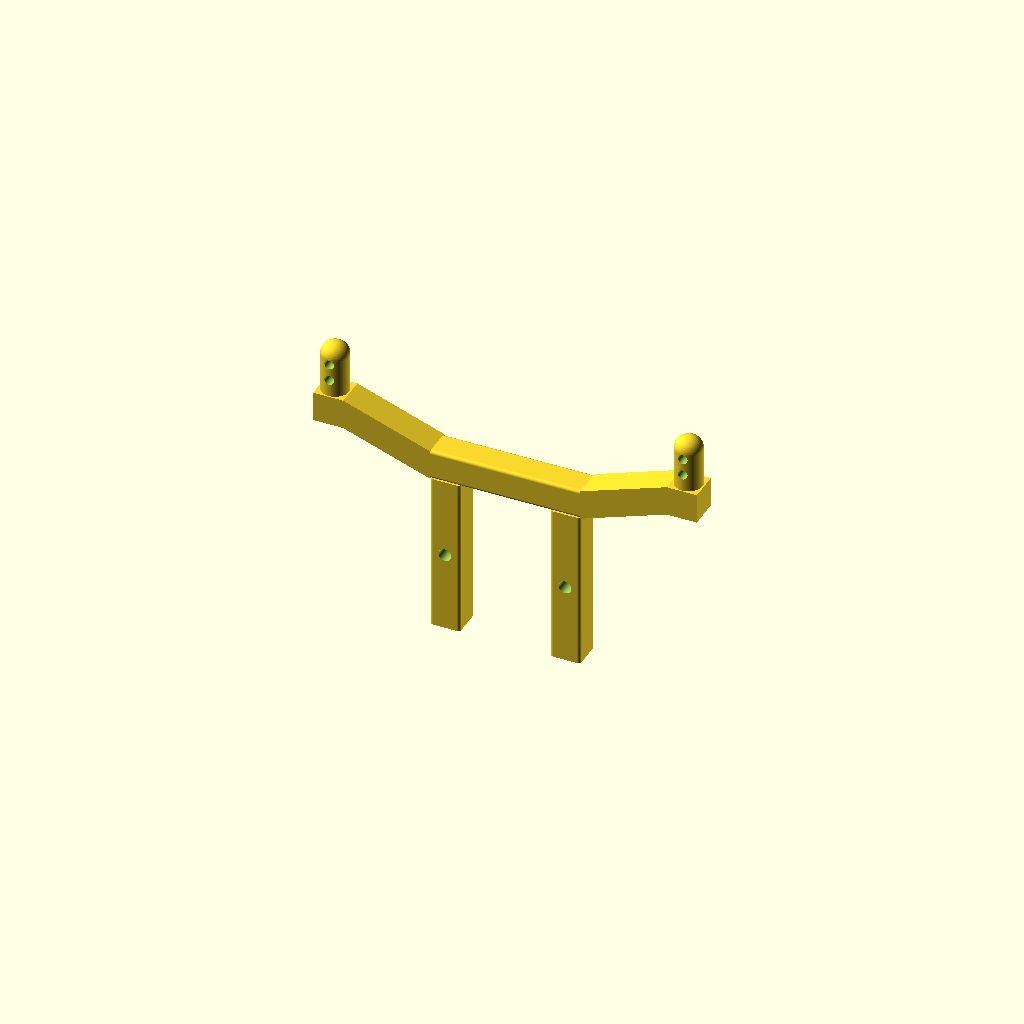
Cell 1: rendered with the file's own defaults.
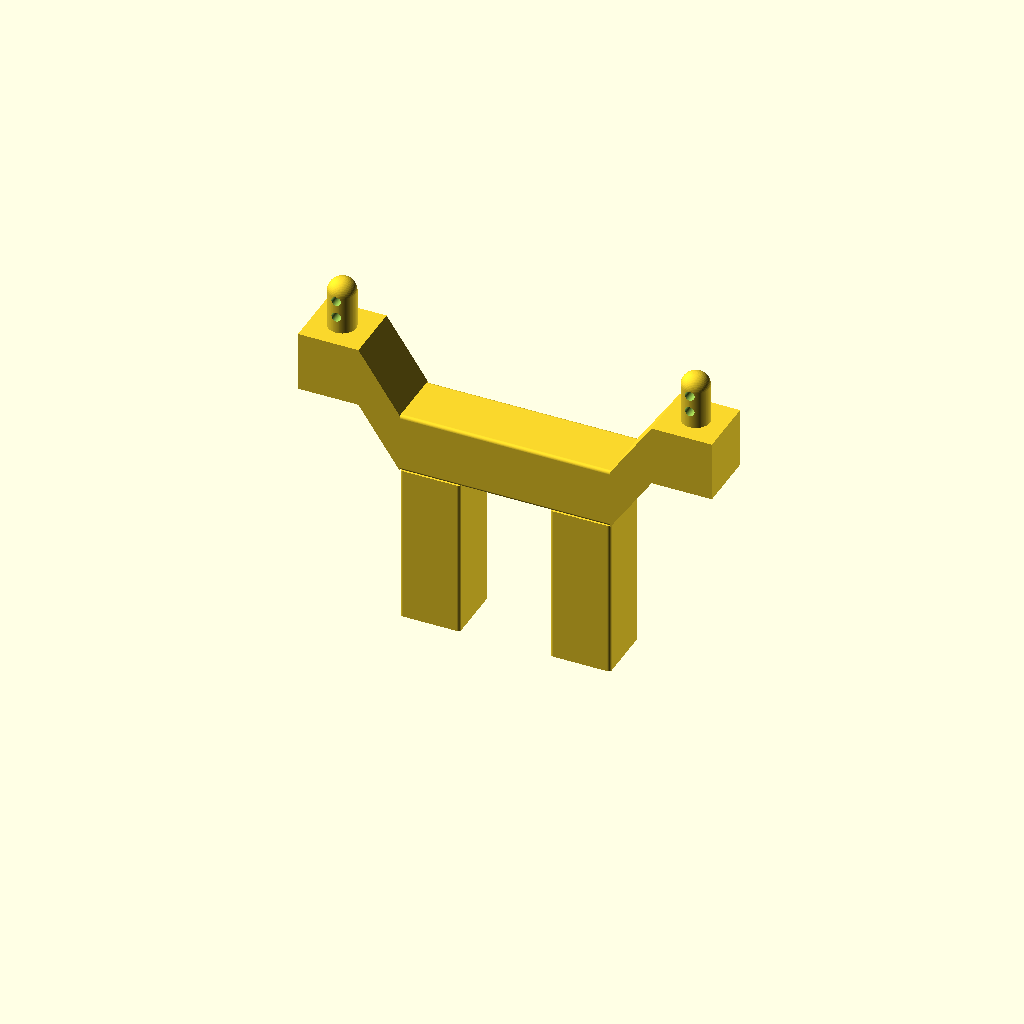
Cell 2: the same model with barx = 9.4.
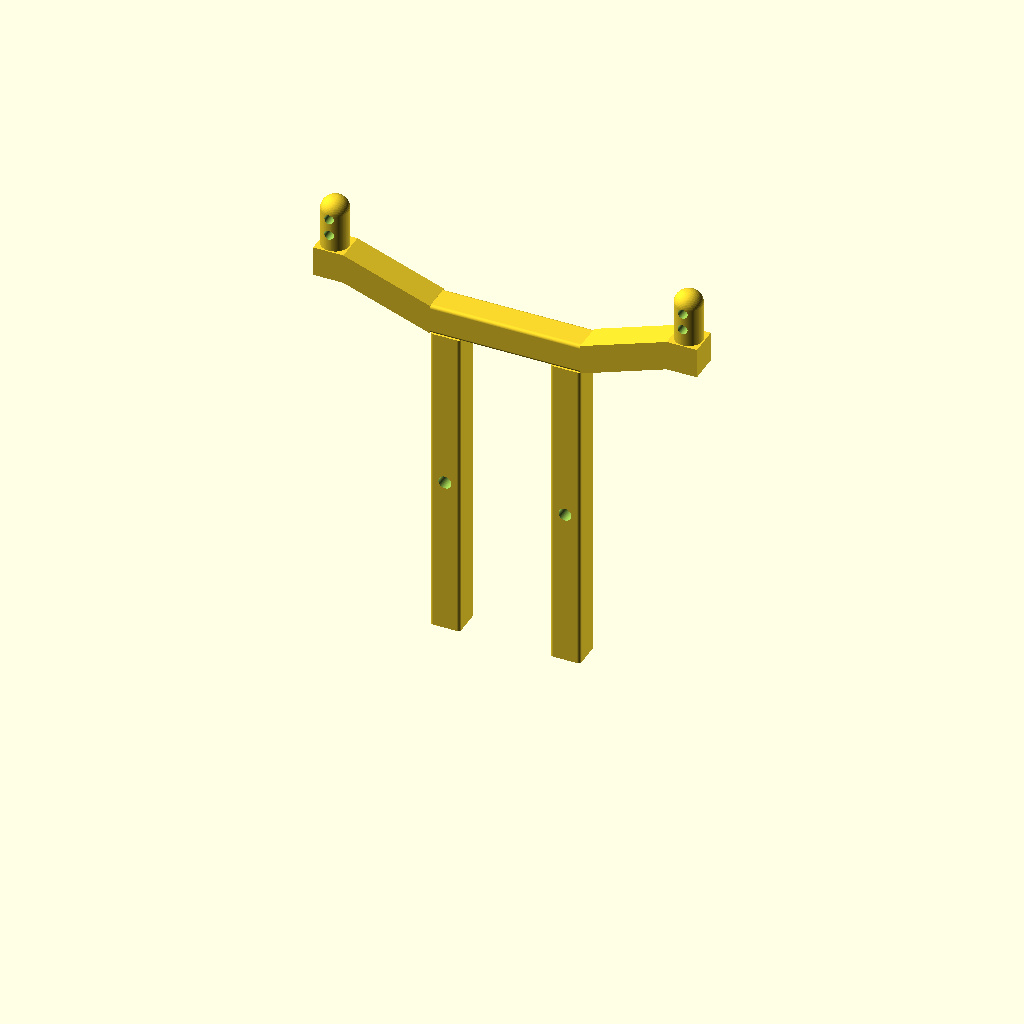
Cell 3: the same model with barz1 = 50.
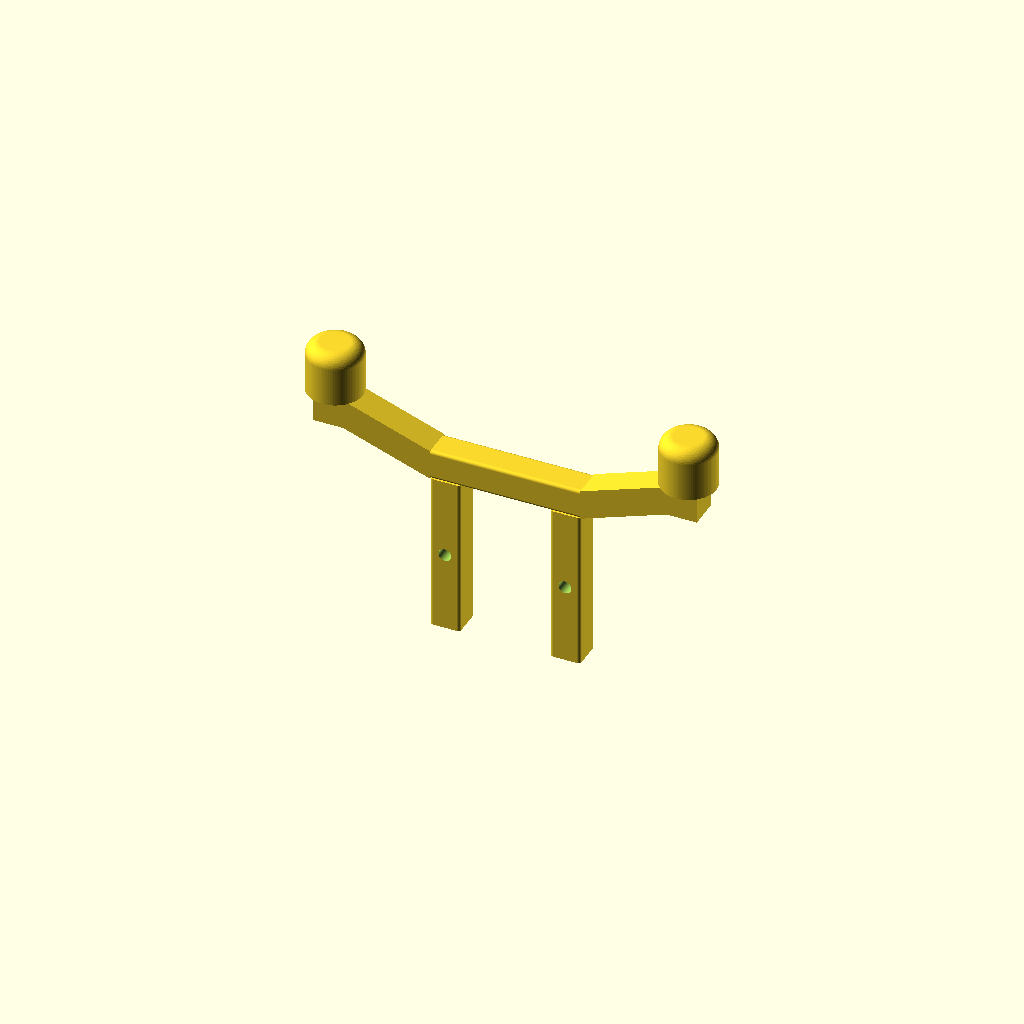
Cell 4: cylinderD = 8.6 (everything else at default).
All cells are drawn from one camera (rotation 55°, 0°, 25°, orthographic, colour scheme Cornfield), so only the parameter changes between them.
The OpenSCAD source (projects/Remo.RH1631.P2562/ChassisBracket_single_hole.scad):
fn = 100;
barx = 4.7;
bary = barx;
barz1 = 25;
offset = 14/2;
cylinderD =4.3;
cylinderH = 8;
cylinderTopRoundR = 2;
cylinderDistance = 55;
barz2 = offset + barx;
holeD1 = 2;
holeH1 = 5;
holeD2 = 1.5;
holeH2 = 5;
edgeRoundD = 1;
edgeRoundR = edgeRoundD / 2;
module rounded_bar_z(x, y, z, r) {
    hull() {
        translate([r, r, 0]) cylinder(h = z, r = r, $fn = fn);
        translate([x - r, r, 0]) cylinder(h = z, r = r, $fn = fn);
        translate([r, y - r, 0]) cylinder(h = z, r = r, $fn = fn);
        translate([x - r, y - r, 0]) cylinder(h = z, r = r, $fn = fn);
    }
}

module rounded_bar_x(x, y, z, r) {
    hull() {
        translate([0, r, r]) rotate([0, 90, 0]) cylinder(h = x, r = r, $fn = fn);
        translate([0, y - r, r]) rotate([0, 90, 0]) cylinder(h = x, r = r, $fn = fn);
        translate([0, r, z - r]) rotate([0, 90, 0]) cylinder(h = x, r = r, $fn = fn);
        translate([0, y - r, z - r]) rotate([0, 90, 0]) cylinder(h = x, r = r, $fn = fn);
    }
}

module first_bar() {
    difference() {
        rounded_bar_z(barx, bary, barz1, edgeRoundR);
        translate([barx / 2, bary / 2, barz1 / 2])
            rotate([90, 0, 0]) cylinder(d = holeD1, h = holeH1, $fn = fn, center = true);
    }
}

module second_bar() {
    difference() {
        rounded_bar_x(barz2, bary, barx, edgeRoundR);
    }
}

module first_cylinder() {
    cylR = cylinderD / 2;
    topRoundR = min(cylinderTopRoundR, cylR, cylinderH);
    arcSteps = max(6, ceil(fn / 8));
    arcPoints = [
        for (i = [0 : arcSteps])
            let(a = i * 90 / arcSteps)
                [
                    (cylR - topRoundR) + topRoundR * cos(a),
                    (cylinderH - topRoundR) + topRoundR * sin(a)
                ]
    ];

    difference() {
        rotate_extrude($fn = fn)
            polygon(points = concat(
                [[0, 0], [cylR, 0], [cylR, cylinderH - topRoundR]],
                arcPoints,
                [[0, cylinderH]]
            ));
        for (z = [cylinderH / 3, 2 * cylinderH / 3]) {
            translate([0, 0, z])
                rotate([90, 0, 0]) cylinder(d = holeD2, h = holeH2, $fn = fn, center = true);
        }
    }
}

module bracket() {
    cubeBaseX = cylinderDistance / 2 - barx / 2;

    translate([0, 0, barz1]) second_bar();
    translate([offset, 0, 0]) first_bar();
    translate([cubeBaseX, 0, barz1 + barx]) cube([barx, barx, barx]);

    // Bridge near cube edges with the end face of second_bar.
    hull() {
        translate([barz2 - 0.01, 0, barz1]) cube([0.02, barx, barx]);
        translate([cubeBaseX, 0, barz1 + barx]) cube([0.02, barx, barx]);
    }

    translate([cylinderDistance / 2, barx / 2, barz1 + 2*barx]) first_cylinder();
}

bracket();
mirror([1, 0, 0]) bracket();
Customizer parameters (derived from the source; name, type, default, range or options):
fn: number, default 100
barx: number, default 4.7
barz1: number, default 25
cylinderD: number, default 4.3
cylinderH: number, default 8
cylinderTopRoundR: number, default 2
cylinderDistance: number, default 55
holeD1: number, default 2
holeH1: number, default 5
holeD2: number, default 1.5
holeH2: number, default 5
edgeRoundD: number, default 1
